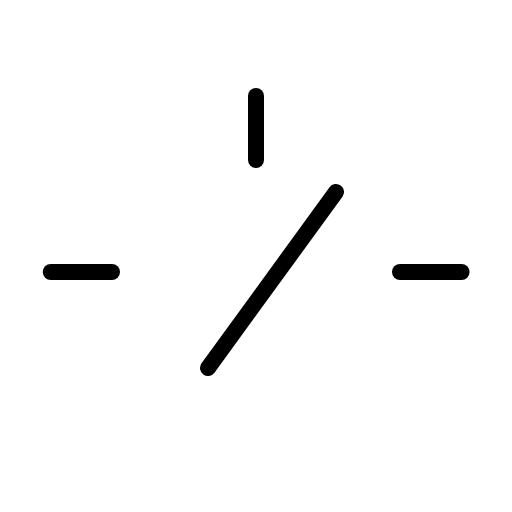
t = 0.00 s
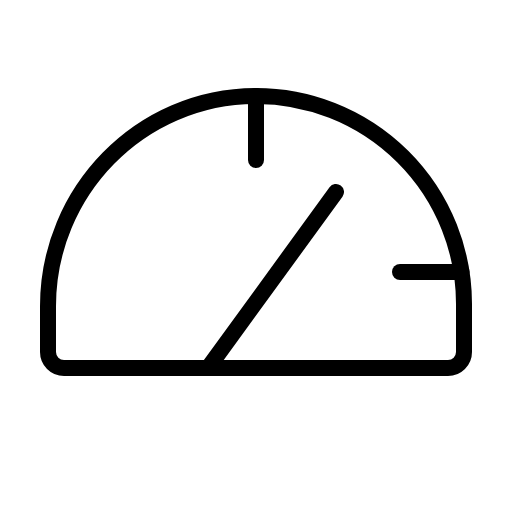
t = 1.20 s
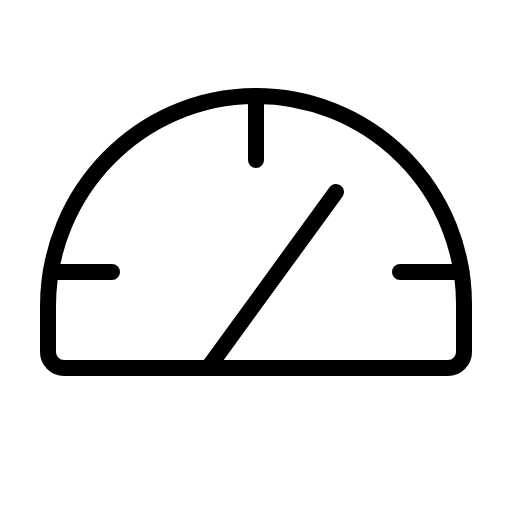
t = 1.58 s
t = 1.95 s: frame unchanged from t = 1.58 s, image omitted
t = 2.70 s: frame unchanged from t = 1.58 s, image omitted
t = 3.45 s: frame unchanged from t = 1.58 s, image omitted

The animated SVG that drew these frames (rendered in a browser with its animation timeline set to each time). Animation: 1 CSS @keyframes rule; one cycle of 4.20 s, repeats indefinitely.

<svg xmlns="http://www.w3.org/2000/svg" viewBox="0 0 256 256">
  <style>
    .draw-line {
      stroke-dasharray: 2000;
      stroke-dashoffset: 0;
    }
    svg:hover .draw-line {
      animation: phosphor-draw-in 3s ease-in-out infinite alternate;
    }
    @keyframes phosphor-draw-in {
      0%   { stroke-dashoffset: 2000; }
      50%  { stroke-dashoffset: 0; }
      100% { stroke-dashoffset: 0; }
    }
  </style><rect width="256" height="256" fill="none"/><path d="M24,176V153.13C24,95.65,70.15,48.2,127.63,48A104,104,0,0,1,232,152v24a8,8,0,0,1-8,8H32A8,8,0,0,1,24,176Z" fill="none" stroke="currentColor" stroke-linecap="round" stroke-linejoin="round" stroke-width="8" class="draw-line" pathLength="1" style="animation-delay: 0s"/><line x1="128" y1="48" x2="128" y2="80" fill="none" stroke="currentColor" stroke-linecap="round" stroke-linejoin="round" stroke-width="8" class="draw-line" pathLength="1" style="animation-delay: 0.3s"/><line x1="104" y1="184" x2="168" y2="96" fill="none" stroke="currentColor" stroke-linecap="round" stroke-linejoin="round" stroke-width="8" class="draw-line" pathLength="1" style="animation-delay: 0.6s"/><line x1="200" y1="136" x2="230.78" y2="136" fill="none" stroke="currentColor" stroke-linecap="round" stroke-linejoin="round" stroke-width="8" class="draw-line" pathLength="1" style="animation-delay: 0.9s"/><line x1="25.39" y1="136" x2="56" y2="136" fill="none" stroke="currentColor" stroke-linecap="round" stroke-linejoin="round" stroke-width="8" class="draw-line" pathLength="1" style="animation-delay: 1.2s"/></svg>
